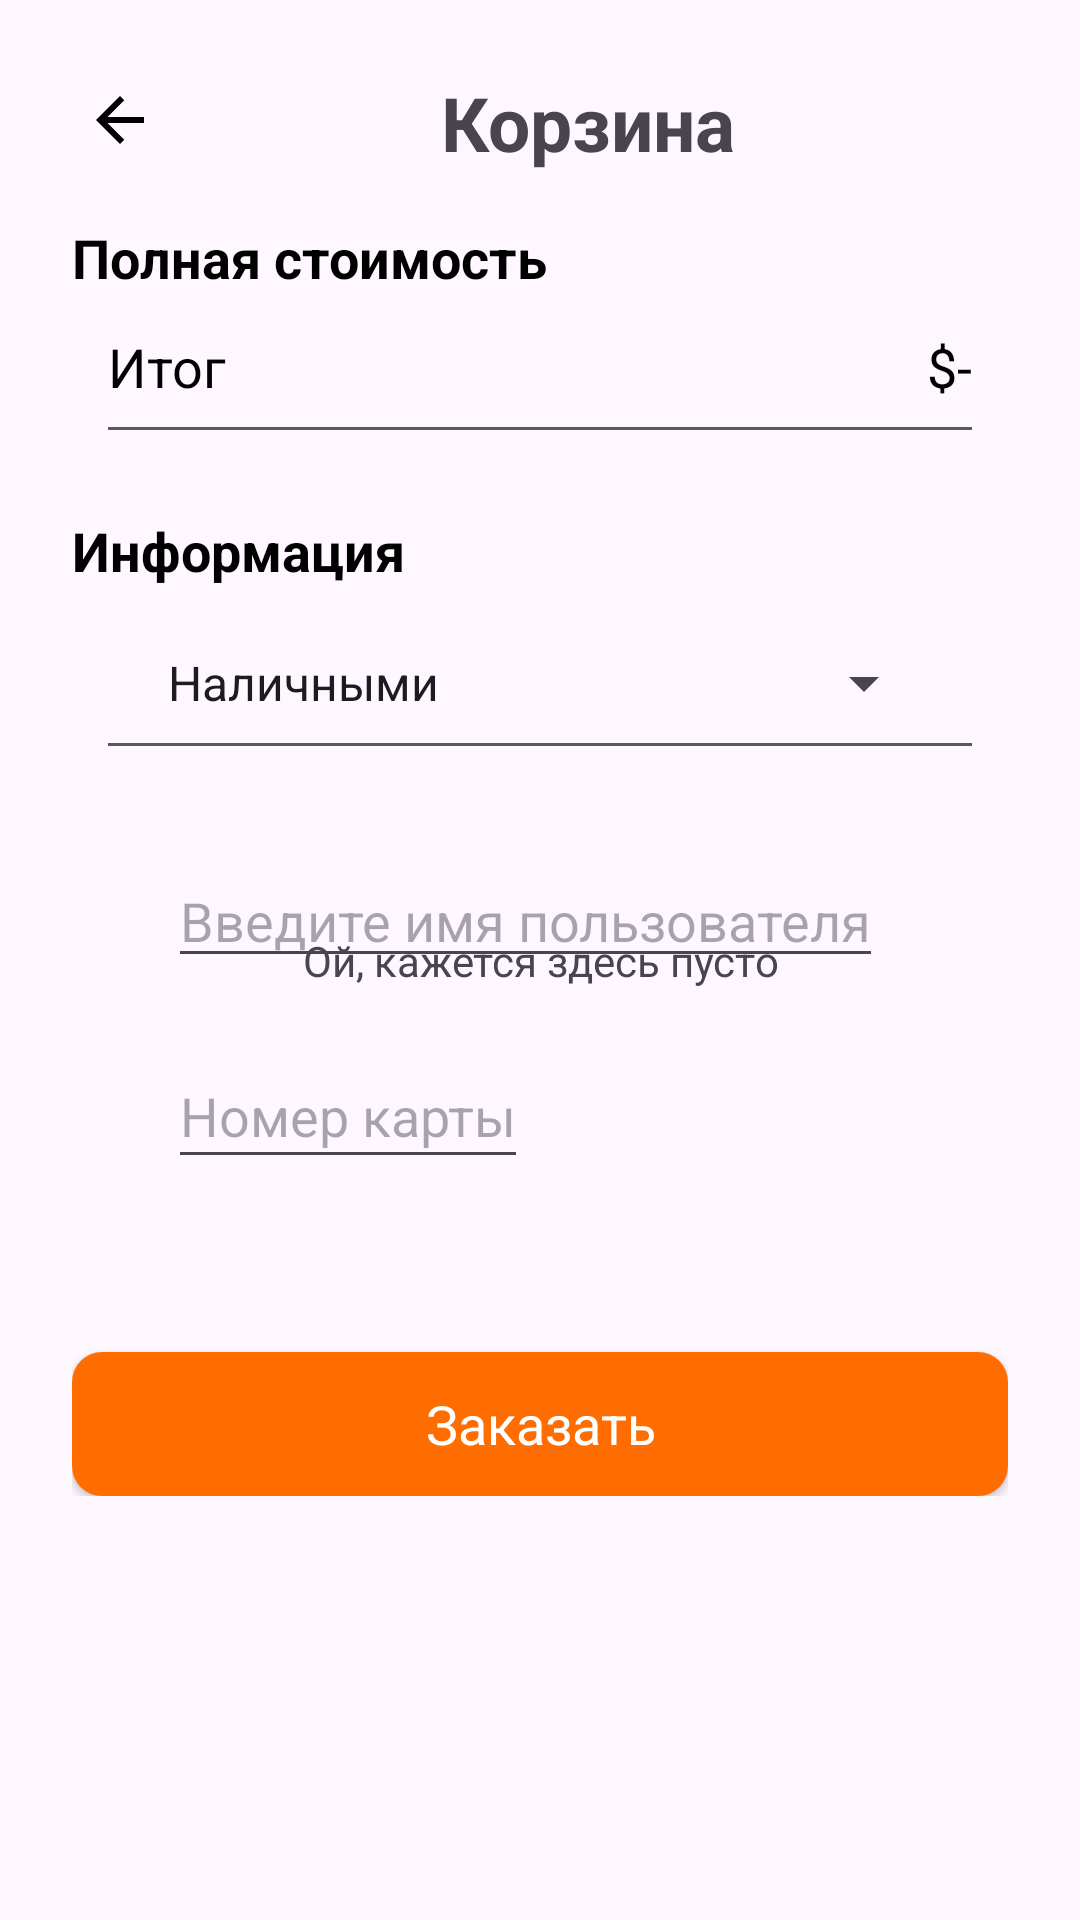

Reconstruct the res/layout file that produces this screen, plus the resources it refers to.
<!-- AndroidManifest.xml: application theme Theme.JavaMenu -->
<!-- res/layout/activity_cart.xml -->
<?xml version="1.0" encoding="utf-8"?>
<androidx.constraintlayout.widget.ConstraintLayout xmlns:android="http://schemas.android.com/apk/res/android"
    xmlns:app="http://schemas.android.com/apk/res-auto"
    xmlns:tools="http://schemas.android.com/tools"
    android:id="@+id/constr"
    android:layout_width="match_parent"
    android:layout_height="match_parent"
    tools:context=".Activity.CartActivity">

    <TextView
        android:id="@+id/Empty_Txt"
        android:layout_width="wrap_content"
        android:layout_height="wrap_content"
        android:layout_marginStart="32dp"
        android:layout_marginTop="32dp"
        android:layout_marginEnd="32dp"
        android:layout_marginBottom="32dp"
        android:gravity="center"
        android:text="Ой, кажется здесь пусто"
        app:layout_constraintBottom_toBottomOf="parent"
        app:layout_constraintEnd_toEndOf="@+id/scroll_view"
        app:layout_constraintStart_toStartOf="@+id/scroll_view"
        app:layout_constraintTop_toTopOf="parent" />

    <ScrollView
        android:id="@+id/scroll_view"
        android:layout_width="match_parent"
        android:layout_height="match_parent"
        app:layout_constraintBottom_toBottomOf="parent"
        app:layout_constraintEnd_toEndOf="parent"
        app:layout_constraintStart_toStartOf="parent"
        app:layout_constraintTop_toTopOf="parent">

        <LinearLayout
            android:layout_width="match_parent"
            android:layout_height="wrap_content"
            android:orientation="vertical"
            android:padding="24dp">

            <LinearLayout
                android:layout_width="match_parent"
                android:layout_height="match_parent"
                android:orientation="horizontal">

                <ImageView
                    android:id="@+id/backBtn"
                    android:layout_width="wrap_content"
                    android:layout_height="wrap_content"
                    android:background="@drawable/white_bckg"
                    android:padding="4dp"
                    android:rotation="180"
                    app:layout_constraintStart_toStartOf="parent"
                    app:layout_constraintTop_toTopOf="parent"
                    app:srcCompat="@drawable/baseline_arrow_forward_24" />

                <TextView
                    android:id="@+id/textView5"
                    android:layout_width="wrap_content"
                    android:layout_height="wrap_content"
                    android:layout_weight="1"
                    android:text="Корзина"
                    android:textAlignment="center"
                    android:textSize="25sp"
                    android:textStyle="bold" />


            </LinearLayout>

            <androidx.recyclerview.widget.RecyclerView
                android:id="@+id/cart_view"
                android:layout_width="match_parent"
                android:layout_height="match_parent" />

            <TextView
                android:id="@+id/textView6"
                android:layout_width="match_parent"
                android:layout_height="wrap_content"
                android:layout_marginTop="16dp"
                android:text="Полная стоимость"
                android:textColor="@color/black"
                android:textSize="18sp"
                android:textStyle="bold" />

            <androidx.constraintlayout.widget.ConstraintLayout
                android:layout_width="match_parent"
                android:layout_height="match_parent"
                android:background="@drawable/white_bckg"
                android:padding="12dp">

                <TextView
                    android:id="@+id/textView12"
                    style="@style/textstyle"
                    android:layout_width="wrap_content"
                    android:layout_height="wrap_content"
                    android:text="Итог"
                    app:layout_constraintStart_toStartOf="parent"
                    app:layout_constraintTop_toTopOf="parent" />

                <TextView
                    android:id="@+id/totalTxt"
                    style="@style/textstyle"
                    android:layout_width="wrap_content"
                    android:layout_height="wrap_content"
                    android:text="$-"
                    app:layout_constraintEnd_toEndOf="parent"
                    app:layout_constraintTop_toTopOf="@+id/textView12" />

                <View
                    android:id="@+id/view"
                    android:layout_width="wrap_content"
                    android:layout_height="1dp"
                    android:layout_marginTop="8dp"
                    android:background="@color/grey"
                    app:layout_constraintEnd_toEndOf="@+id/totalTxt"
                    app:layout_constraintStart_toStartOf="@+id/textView12"
                    app:layout_constraintTop_toBottomOf="@+id/textView12" />

            </androidx.constraintlayout.widget.ConstraintLayout>

            <TextView
                android:id="@+id/textView12"
                android:layout_width="match_parent"
                android:layout_height="wrap_content"
                android:layout_marginTop="16dp"
                android:text="Информация"
                android:textColor="@color/black"
                android:textSize="18sp"
                android:textStyle="bold" />

            <androidx.constraintlayout.widget.ConstraintLayout
                android:layout_width="match_parent"
                android:layout_height="match_parent"
                android:background="@drawable/white_bckg"
                android:padding="12dp">

                <Spinner
                    android:id="@+id/spinner_ccy"
                    android:layout_width="match_parent"
                    android:layout_height="wrap_content"
                    android:layout_marginStart="12dp"
                    android:layout_marginTop="8dp"
                    android:layout_marginEnd="12dp"
                    android:entries="@array/pay_type"
                    app:layout_constraintEnd_toEndOf="parent"
                    app:layout_constraintStart_toStartOf="parent"
                    app:layout_constraintTop_toTopOf="parent" />

                <View
                    android:id="@+id/view"
                    android:layout_width="wrap_content"
                    android:layout_height="1dp"
                    android:layout_marginTop="8dp"
                    android:background="@color/grey"
                    app:layout_constraintEnd_toEndOf="@+id/spinner_ccy"
                    app:layout_constraintStart_toStartOf="@+id/spinner_ccy"
                    app:layout_constraintTop_toBottomOf="@+id/spinner_ccy" />

            </androidx.constraintlayout.widget.ConstraintLayout>


            <androidx.constraintlayout.widget.ConstraintLayout
                android:id="@+id/hide_constr"
                android:layout_width="match_parent"
                android:layout_height="180dp"
                android:layout_marginBottom="10dp">

                <EditText
                    android:id="@+id/cardNumberEditText"
                    android:layout_width="wrap_content"
                    android:layout_height="wrap_content"
                    android:layout_marginStart="32dp"
                    android:layout_marginTop="24dp"
                    android:maxLength="10"
                    android:hint="Введите имя пользователя"
                    app:layout_constraintStart_toStartOf="parent"
                    app:layout_constraintTop_toTopOf="parent" />

                <EditText
                    android:id="@+id/expiryDateEditText"
                    android:layout_width="wrap_content"
                    android:layout_height="45dp"
                    android:layout_marginStart="32dp"
                    android:layout_marginBottom="24dp"
                    android:hint="Номер карты"
                    android:inputType="number"
                    android:maxLength="16"
                    app:layout_constraintBottom_toBottomOf="parent"
                    app:layout_constraintStart_toStartOf="parent"
                    app:layout_constraintTop_toBottomOf="@+id/cardNumberEditText"
                    app:layout_constraintVertical_bias="0.48000002" />


            </androidx.constraintlayout.widget.ConstraintLayout>

            <androidx.appcompat.widget.AppCompatButton
                android:id="@+id/payBtn"
                style="@android:style/Widget.Button"
                android:layout_width="match_parent"
                android:layout_height="wrap_content"
                android:background="@drawable/btn_bckg"
                android:text="Заказать"
                android:textColor="@color/white"
                android:textSize="18sp" />

        </LinearLayout>
    </ScrollView>
</androidx.constraintlayout.widget.ConstraintLayout>
<!-- resources referenced by this layout -->
<resources>
  <string-array name="pay_type">
          <item>Наличными</item>
          <item>По Карте</item>
  
      </string-array>
  <color name="black">#FF000000</color>
  <color name="grey">#FF5A5A5A</color>
  <color name="white">#FFFFFFFF</color>
  <!-- drawable baseline_arrow_forward_24 (drawable) -->
  <vector android:autoMirrored="true" android:height="24dp"
      android:tint="#000000" android:viewportHeight="24"
      android:viewportWidth="24" android:width="24dp" xmlns:android="http://schemas.android.com/apk/res/android">
      <path  android:fillColor="@android:color/white" android:pathData="M12,4l-1.41,1.41L16.17,11H4v2h12.17l-5.58,5.59L12,20l8,-8z"/>
  </vector>
  <!-- drawable btn_bckg (drawable) -->
  <?xml version="1.0" encoding="utf-8"?>
  <selector xmlns:android="http://schemas.android.com/apk/res/android">
      <item>
          <shape android:shape="rectangle">
              <gradient android:startColor="@color/another" android:endColor="@color/another"/>
              <corners android:radius="10dp"/>
          </shape>
      </item>
  </selector>
  <style name="textstyle" parent="Widget.AppCompat.TextView">
          <item name="android:textSize">18sp</item>
          <item name="android:textColor">@color/black</item>
      </style>
  <style name="Theme.JavaMenu" parent="Base.Theme.JavaMenu" />
  <color name="another">#FF6D00</color>
  <style name="Base.Theme.JavaMenu" parent="Theme.Material3.DayNight.NoActionBar">
          
          
      </style>
</resources>
